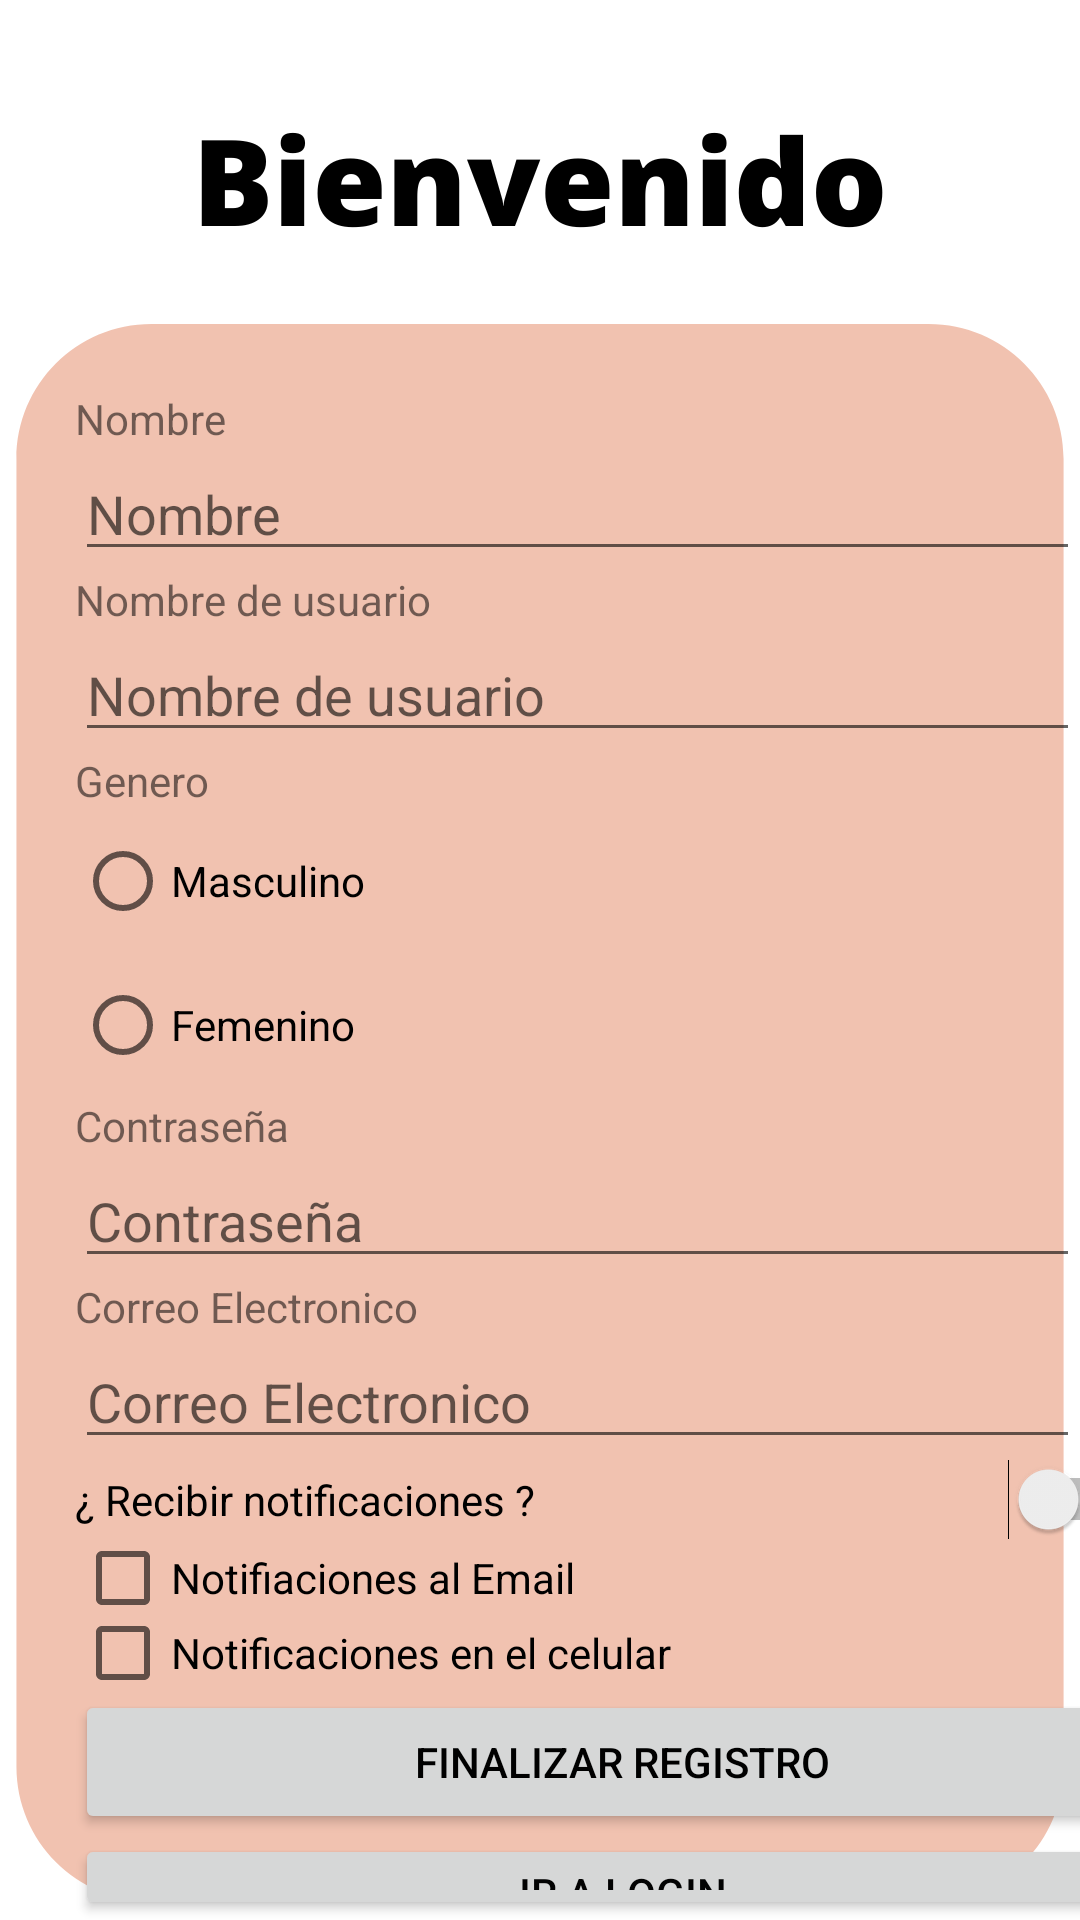

The Android layout XML behind this screen, and the referenced resources:
<!-- AndroidManifest.xml: application theme Theme.SplashBueno -->
<!-- res/layout/activity_formulario.xml -->
<?xml version="1.0" encoding="utf-8"?>
<LinearLayout xmlns:android="http://schemas.android.com/apk/res/android"
    xmlns:app="http://schemas.android.com/apk/res-auto"
    xmlns:tools="http://schemas.android.com/tools"
    android:layout_width="match_parent"
    android:layout_height="match_parent"
    android:orientation="vertical"
    android:background="@drawable/bienvenido"
    tools:context=".Formulario">

    <TextView
        android:layout_marginLeft="25dp"
        android:layout_marginTop="130dp"
        android:id="@+id/textView"
        android:layout_width="match_parent"
        android:layout_height="wrap_content"
        android:text="@string/Name" />

    <EditText
        android:layout_marginLeft="25dp"
        android:id="@+id/NombreR"
        android:layout_width="match_parent"
        android:layout_height="wrap_content"
        android:ems="10"
        android:hint="Nombre "
        android:inputType="textPersonName" />

    <TextView
        android:layout_marginLeft="25dp"
        android:id="@+id/textView2"
        android:layout_width="match_parent"
        android:layout_height="wrap_content"
        android:text="@string/Urss" />

    <EditText
        android:layout_marginLeft="25dp"
        android:id="@+id/UsuarioR"
        android:layout_width="match_parent"
        android:layout_height="wrap_content"
        android:ems="10"
        android:hint="Nombre de usuario"
        android:inputType="textPersonName" />

    <RadioGroup
        android:layout_width="match_parent"
        android:layout_height="wrap_content"
        android:layout_marginLeft="25dp">

        <TextView
            android:id="@+id/Gen"
            android:layout_width="match_parent"
            android:layout_height="wrap_content"
            android:text="Genero" />

        <RadioButton
            android:id="@+id/Masc"
            android:layout_width="match_parent"
            android:layout_height="wrap_content"
            android:text="Masculino" />

        <RadioButton

            android:id="@+id/Fem"
            android:layout_width="match_parent"
            android:layout_height="wrap_content"
            android:text="Femenino" />

    </RadioGroup>

    <TextView
        android:layout_marginLeft="25dp"
        android:id="@+id/textView3"
        android:layout_width="match_parent"
        android:layout_height="wrap_content"
        android:text="@string/PasswordLabel" />

    <EditText
        android:layout_marginLeft="25dp"
        android:id="@+id/ContraseñaR"
        android:layout_width="match_parent"
        android:layout_height="wrap_content"
        android:ems="10"
        android:hint="Contraseña"
        android:inputType="textPassword" />

    <TextView
        android:layout_marginLeft="25dp"
        android:id="@+id/textView4"
        android:layout_width="match_parent"
        android:layout_height="wrap_content"
        android:text="@string/Email" />

    <EditText
        android:layout_marginLeft="25dp"
        android:id="@+id/EmailR"
        android:layout_width="match_parent"
        android:layout_height="wrap_content"
        android:ems="10"
        android:hint="Correo Electronico"
        android:inputType="textEmailAddress" />

    <Switch
        android:id="@+id/Notis"
        android:layout_width="365dp"
        android:layout_height="wrap_content"
        android:layout_marginLeft="25dp"
        android:text="¿ Recibir notificaciones ?" />

    <CheckBox
        android:layout_marginLeft="25dp"
        android:id="@+id/Correitos"
        android:layout_width="365dp"
        android:layout_height="25dp"
        android:text="Notifiaciones al Email" />

    <CheckBox
        android:layout_marginLeft="25dp"
        android:id="@+id/Pushup"
        android:layout_width="365dp"
        android:layout_height="25dp"
        android:text="Notificaciones en el celular" />

    <Button
        android:layout_marginLeft="25dp"
        android:id="@+id/Registro"
        android:layout_width="365dp"
        android:layout_height="wrap_content"
        android:text="@string/Fin"
        android:textColor="@color/black" />

    <Button
        android:layout_marginLeft="25dp"
        android:id="@+id/volver"
        android:layout_width="365dp"
        android:layout_height="wrap_content"
        android:text="Ir a login"
        android:textColor="#020202" />
</LinearLayout>
<!-- resources referenced by this layout -->
<resources>
  <color name="black">#FF000000</color>
  <!-- drawable bienvenido: png bitmap (drawable, 30934 bytes) -->
  <string name="Email">Correo Electronico</string>
  <string name="Fin">Finalizar registro</string>
  <string name="Name">Nombre</string>
  <string name="PasswordLabel">Contraseña</string>
  <string name="Urss">Nombre de usuario</string>
  <style name="Theme.SplashBueno" parent="Theme.MaterialComponents.DayNight.DarkActionBar">
          
          <item name="colorPrimary">@color/teal_200</item>
          <item name="colorPrimaryVariant">@color/teal_200</item>
          <item name="colorOnPrimary">@color/teal_200</item>
          
          <item name="colorSecondary">@color/teal_200</item>
          <item name="colorSecondaryVariant">@color/teal_700</item>
          <item name="colorOnSecondary">@color/black</item>
          
          <item name="android:statusBarColor" tools:targetApi="l">?attr/colorPrimaryVariant</item>
          
      </style>
  <color name="teal_200">#FF03DAC5</color>
  <color name="teal_700">#FF018786</color>
</resources>
